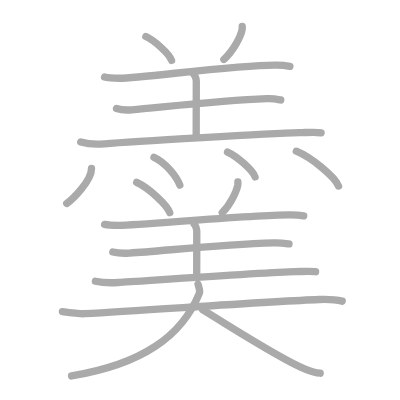
t = 0.00 s
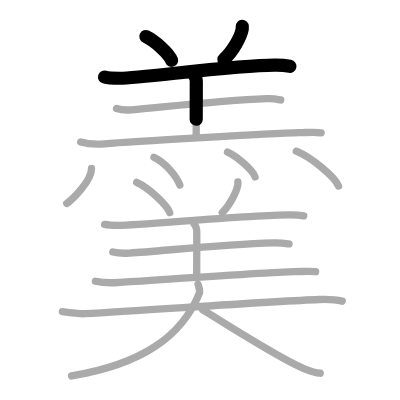
t = 3.75 s
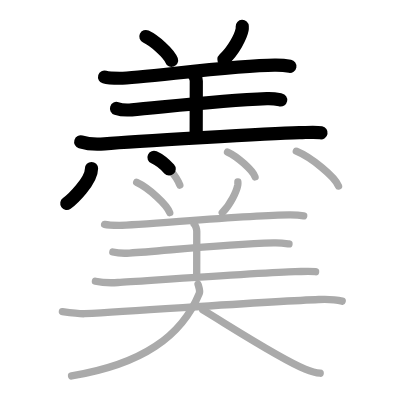
t = 7.50 s
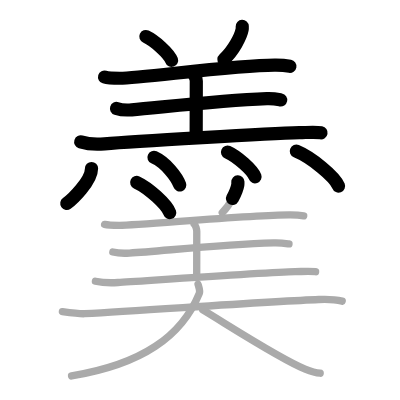
t = 11.50 s
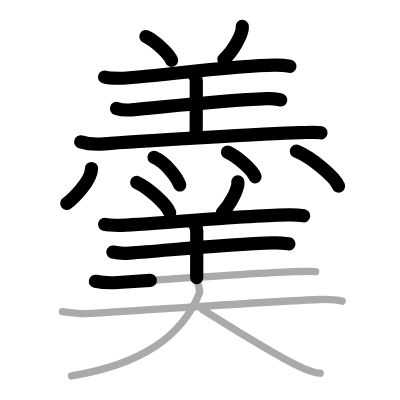
t = 15.25 s
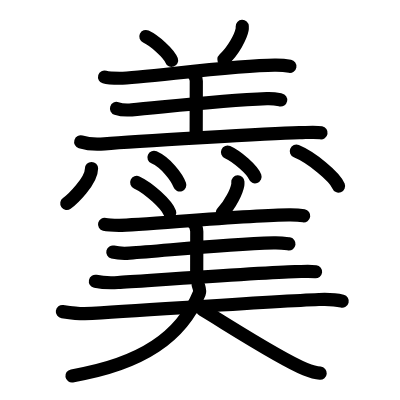
t = 19.00 s

The animated SVG that drew these frames (rendered in a browser with its animation timeline set to each time). Animation: 19 SMIL elements (animate=19); one cycle of 19.00 s.

<?xml version="1.0" standalone="no"?>
<!DOCTYPE svg PUBLIC "-//W3C//DTD SVG 1.1//EN"   "http://www.w3.org/Graphics/SVG/1.1/DTD/svg11.dtd">
<svg width="400px" height="400px"  version="1.1" xmlns="http://www.w3.org/2000/svg">
  <defs>
    <marker id="Triangle" viewBox="0 0 10 10" refX="0" refY="5" markerUnits="strokeWidth" markerWidth="3" style="stroke-opacity:0%;fill:#aaaaaa;" markerHeight="2" orient="auto">
      <path d="M 0 0 L 10 5 L 0 10 z" />
    </marker>
    
    <marker id="Arrow" viewBox="0 0 10 10" refX="5" refY="5" markerUnits="strokeWidth" markerWidth="1.8" style="stroke-opacity:0%;fill:#770000;" markerHeight="2" orient="auto">
      <path d="M 0 4 L 6 4 L 4 1 L 10 5 L 4 9 L 6 6 L 0 6 z" />
        <circle cx="5" cy="5" r="5" />
      </marker>
    
    <marker id="TriangleRed" viewBox="0 0 10 10" refX="0" refY="5" markerUnits="strokeWidth" markerWidth="3" style="stroke-opacity:0%;fill:#CC0000;" markerHeight="2" orient="auto">
      <path d="M 0 0 L 10 5 L 0 10 z" />
    </marker>
    
    <marker id="ArrowRed" viewBox="0 0 10 10" refX="5" refY="5" markerUnits="strokeWidth" markerWidth="1.8" style="stroke-opacity:0%;fill:#CC0000;" markerHeight="2" orient="auto">
      <path d="M 0 4 L 6 4 L 4 1 L 10 5 L 4 9 L 6 6 L 0 6 z" />
        <circle cx="5" cy="5" r="5" />
      </marker>
    
  </defs>
  
  <path style="fill:#ffffff; fill-opacity:100%; fill-rule:evenodd; stroke-width:0;" d="M 0 0 L 400px 0 L 400px 400px L 0 400px L 0 0" />

  <g transform="scale(3.6697247706422 3.6697247706422)">
<path style="fill:none; fill-opacity:0%; fill-rule:evenodd; stroke:#aaaaaa; stroke-opacity:100%; stroke-width: 1.5pt; stroke-linejoin:round; stroke-linecap:round;" d="M39.75 9.95c2.47 1.15 6.38 4.72 7 6.5"></path>
<path style="fill:none; fill-opacity:0%; fill-rule:evenodd; stroke:#aaaaaa; stroke-opacity:100%; stroke-width: 1.5pt; stroke-linejoin:round; stroke-linecap:round;" d="M66.01 7.2c0.01 0.21 0.03 0.55-0.03 0.85c-0.34 1.8-2.3 5.74-4.98 8.15"></path>
<path style="fill:none; fill-opacity:0%; fill-rule:evenodd; stroke:#aaaaaa; stroke-opacity:100%; stroke-width: 1.5pt; stroke-linejoin:round; stroke-linecap:round;" d="M28.5 20.99c1.08 0.33 3.06 0.33 4.15 0.33c5.94-0.02 31.93-3.7 42.56-3.58c1.8 0.02 2.89 0.16 3.79 0.32"></path>
<path style="fill:none; fill-opacity:0%; fill-rule:evenodd; stroke:#aaaaaa; stroke-opacity:100%; stroke-width: 1.5pt; stroke-linejoin:round; stroke-linecap:round;" d="M52.29 19.7c0.66 0.37 1.2 1.64 1.2 2.39c0 4.4-0.03 8.99-0.03 14.86"></path>
<path style="fill:none; fill-opacity:0%; fill-rule:evenodd; stroke:#aaaaaa; stroke-opacity:100%; stroke-width: 1.5pt; stroke-linejoin:round; stroke-linecap:round;" d="M31.75 29.56c1.08 0.36 3.06 0.45 4.14 0.36c8.51-0.72 23.36-2.46 36.83-3.03c1.8-0.08 2.88 0.17 3.78 0.35"></path>
<path style="fill:none; fill-opacity:0%; fill-rule:evenodd; stroke:#aaaaaa; stroke-opacity:100%; stroke-width: 1.5pt; stroke-linejoin:round; stroke-linecap:round;" d="M22 38.67c1.69 0.52 4.8 0.67 6.48 0.52c7.99-0.71 45.38-2.8 53.1-3.03c2.81-0.08 4.51-0.23 5.92 0.03"></path>
<path style="fill:none; fill-opacity:0%; fill-rule:evenodd; stroke:#aaaaaa; stroke-opacity:100%; stroke-width: 1.5pt; stroke-linejoin:round; stroke-linecap:round;" d="M24.94 45.92c0 3.45-5.35 8.54-6.75 9.53"></path>
<path style="fill:none; fill-opacity:0%; fill-rule:evenodd; stroke:#aaaaaa; stroke-opacity:100%; stroke-width: 1.5pt; stroke-linejoin:round; stroke-linecap:round;" d="M41.96 42.87c3.2 1.43 6.24 5.35 7.04 7.57"></path>
<path style="fill:none; fill-opacity:0%; fill-rule:evenodd; stroke:#aaaaaa; stroke-opacity:100%; stroke-width: 1.5pt; stroke-linejoin:round; stroke-linecap:round;" d="M62 41.45c2.65 1.19 6.84 4.9 7.5 6.75"></path>
<path style="fill:none; fill-opacity:0%; fill-rule:evenodd; stroke:#aaaaaa; stroke-opacity:100%; stroke-width: 1.5pt; stroke-linejoin:round; stroke-linecap:round;" d="M80.75 41.2c4.06 1.68 10.48 6.89 11.5 9.5"></path>
<path style="fill:none; fill-opacity:0%; fill-rule:evenodd; stroke:#aaaaaa; stroke-opacity:100%; stroke-width: 1.5pt; stroke-linejoin:round; stroke-linecap:round;" d="M37.25 49.7c3.18 1.46 8.21 5.99 9 8.25"></path>
<path style="fill:none; fill-opacity:0%; fill-rule:evenodd; stroke:#aaaaaa; stroke-opacity:100%; stroke-width: 1.5pt; stroke-linejoin:round; stroke-linecap:round;" d="M64.82 49.58c0.01 0.2 0.02 0.51-0.02 0.79c-0.29 1.67-1.96 5.34-4.23 7.59"></path>
<path style="fill:none; fill-opacity:0%; fill-rule:evenodd; stroke:#aaaaaa; stroke-opacity:100%; stroke-width: 1.5pt; stroke-linejoin:round; stroke-linecap:round;" d="M28.5 61.14c1.04 0.26 2.94 0.26 3.99 0.26c5.7-0.02 36.43-2.94 46.63-2.85c1.73 0.02 2.77 0.12 3.64 0.26"></path>
<path style="fill:none; fill-opacity:0%; fill-rule:evenodd; stroke:#aaaaaa; stroke-opacity:100%; stroke-width: 1.5pt; stroke-linejoin:round; stroke-linecap:round;" d="M52.91 61.07c0.39 0.31 0.71 1.39 0.71 2.02c0 3.73-0.02 7.62-0.02 12.6"></path>
<path style="fill:none; fill-opacity:0%; fill-rule:evenodd; stroke:#aaaaaa; stroke-opacity:100%; stroke-width: 1.5pt; stroke-linejoin:round; stroke-linecap:round;" d="M30.75 68.68c1.19 0.29 3.36 0.37 4.54 0.29c9.34-0.59 24.53-2.33 39.31-2.79c1.97-0.06 3.16 0.14 4.15 0.28"></path>
<path style="fill:none; fill-opacity:0%; fill-rule:evenodd; stroke:#aaaaaa; stroke-opacity:100%; stroke-width: 1.5pt; stroke-linejoin:round; stroke-linecap:round;" d="M26 76.65c1.61 0.34 4.56 0.44 6.16 0.34c7.6-0.47 40.87-2.82 48.21-2.97c2.68-0.05 4.29-0.15 5.63 0.02"></path>
<path style="fill:none; fill-opacity:0%; fill-rule:evenodd; stroke:#aaaaaa; stroke-opacity:100%; stroke-width: 1.5pt; stroke-linejoin:round; stroke-linecap:round;" d="M17 84.91c1.82 0.25 4.86 0.64 6.04 0.57C41.89 84.4 75 82.08 86.89 81.62c1.49-0.06 3.86-0.17 6.36 0.45"></path>
<path style="fill:none; fill-opacity:0%; fill-rule:evenodd; stroke:#aaaaaa; stroke-opacity:100%; stroke-width: 1.5pt; stroke-linejoin:round; stroke-linecap:round;" d="M53.96 77.45c0.29 1 0.64 1.77 0.35 2.48C49.5 91.7 38.7 99.25 19.5 102.45"></path>
<path style="fill:none; fill-opacity:0%; fill-rule:evenodd; stroke:#aaaaaa; stroke-opacity:100%; stroke-width: 1.5pt; stroke-linejoin:round; stroke-linecap:round;" d="M55.25 84.45c6.7 4 21.21 13.44 27.9 16.12c2.27 0.91 3.07 1.05 4.1 1.13"></path>

<path style="fill:none; fill-opacity:0%; fill-rule:evenodd; stroke:#000000; stroke-opacity:100%; stroke-width: 2.7pt; stroke-linejoin:round; stroke-linecap:round;" d="M39.75 9.95c2.47 1.15 6.38 4.72 7 6.5" pathLength="100" stroke-dashoffset="100" stroke-dasharray="100 105"><animate id="dashAnim1" attributeName="stroke-dashoffset" from="100" to="0" dur="1s" calcMode="linear" fill="freeze"/></path>
<path style="fill:none; fill-opacity:0%; fill-rule:evenodd; stroke:#000000; stroke-opacity:100%; stroke-width: 2.7pt; stroke-linejoin:round; stroke-linecap:round;" d="M66.01 7.2c0.01 0.21 0.03 0.55-0.03 0.85c-0.34 1.8-2.3 5.74-4.98 8.15" pathLength="100" stroke-dashoffset="100" stroke-dasharray="100 105"><animate id="dashAnim2" attributeName="stroke-dashoffset" from="100" to="0" dur="1s" calcMode="linear" begin="dashAnim1.end" fill="freeze"/></path>
<path style="fill:none; fill-opacity:0%; fill-rule:evenodd; stroke:#000000; stroke-opacity:100%; stroke-width: 2.7pt; stroke-linejoin:round; stroke-linecap:round;" d="M28.5 20.99c1.08 0.33 3.06 0.33 4.15 0.33c5.94-0.02 31.93-3.7 42.56-3.58c1.8 0.02 2.89 0.16 3.79 0.32" pathLength="100" stroke-dashoffset="100" stroke-dasharray="100 105"><animate id="dashAnim3" attributeName="stroke-dashoffset" from="100" to="0" dur="1s" calcMode="linear" begin="dashAnim2.end" fill="freeze"/></path>
<path style="fill:none; fill-opacity:0%; fill-rule:evenodd; stroke:#000000; stroke-opacity:100%; stroke-width: 2.7pt; stroke-linejoin:round; stroke-linecap:round;" d="M52.29 19.7c0.66 0.37 1.2 1.64 1.2 2.39c0 4.4-0.03 8.99-0.03 14.86" pathLength="100" stroke-dashoffset="100" stroke-dasharray="100 105"><animate id="dashAnim4" attributeName="stroke-dashoffset" from="100" to="0" dur="1s" calcMode="linear" begin="dashAnim3.end" fill="freeze"/></path>
<path style="fill:none; fill-opacity:0%; fill-rule:evenodd; stroke:#000000; stroke-opacity:100%; stroke-width: 2.7pt; stroke-linejoin:round; stroke-linecap:round;" d="M31.75 29.56c1.08 0.36 3.06 0.45 4.14 0.36c8.51-0.72 23.36-2.46 36.83-3.03c1.8-0.08 2.88 0.17 3.78 0.35" pathLength="100" stroke-dashoffset="100" stroke-dasharray="100 105"><animate id="dashAnim5" attributeName="stroke-dashoffset" from="100" to="0" dur="1s" calcMode="linear" begin="dashAnim4.end" fill="freeze"/></path>
<path style="fill:none; fill-opacity:0%; fill-rule:evenodd; stroke:#000000; stroke-opacity:100%; stroke-width: 2.7pt; stroke-linejoin:round; stroke-linecap:round;" d="M22 38.67c1.69 0.52 4.8 0.67 6.48 0.52c7.99-0.71 45.38-2.8 53.1-3.03c2.81-0.08 4.51-0.23 5.92 0.03" pathLength="100" stroke-dashoffset="100" stroke-dasharray="100 105"><animate id="dashAnim6" attributeName="stroke-dashoffset" from="100" to="0" dur="1s" calcMode="linear" begin="dashAnim5.end" fill="freeze"/></path>
<path style="fill:none; fill-opacity:0%; fill-rule:evenodd; stroke:#000000; stroke-opacity:100%; stroke-width: 2.7pt; stroke-linejoin:round; stroke-linecap:round;" d="M24.94 45.92c0 3.45-5.35 8.54-6.75 9.53" pathLength="100" stroke-dashoffset="100" stroke-dasharray="100 105"><animate id="dashAnim7" attributeName="stroke-dashoffset" from="100" to="0" dur="1s" calcMode="linear" begin="dashAnim6.end" fill="freeze"/></path>
<path style="fill:none; fill-opacity:0%; fill-rule:evenodd; stroke:#000000; stroke-opacity:100%; stroke-width: 2.7pt; stroke-linejoin:round; stroke-linecap:round;" d="M41.96 42.87c3.2 1.43 6.24 5.35 7.04 7.57" pathLength="100" stroke-dashoffset="100" stroke-dasharray="100 105"><animate id="dashAnim8" attributeName="stroke-dashoffset" from="100" to="0" dur="1s" calcMode="linear" begin="dashAnim7.end" fill="freeze"/></path>
<path style="fill:none; fill-opacity:0%; fill-rule:evenodd; stroke:#000000; stroke-opacity:100%; stroke-width: 2.7pt; stroke-linejoin:round; stroke-linecap:round;" d="M62 41.45c2.65 1.19 6.84 4.9 7.5 6.75" pathLength="100" stroke-dashoffset="100" stroke-dasharray="100 105"><animate id="dashAnim9" attributeName="stroke-dashoffset" from="100" to="0" dur="1s" calcMode="linear" begin="dashAnim8.end" fill="freeze"/></path>
<path style="fill:none; fill-opacity:0%; fill-rule:evenodd; stroke:#000000; stroke-opacity:100%; stroke-width: 2.7pt; stroke-linejoin:round; stroke-linecap:round;" d="M80.75 41.2c4.06 1.68 10.48 6.89 11.5 9.5" pathLength="100" stroke-dashoffset="100" stroke-dasharray="100 105"><animate id="dashAnim10" attributeName="stroke-dashoffset" from="100" to="0" dur="1s" calcMode="linear" begin="dashAnim9.end" fill="freeze"/></path>
<path style="fill:none; fill-opacity:0%; fill-rule:evenodd; stroke:#000000; stroke-opacity:100%; stroke-width: 2.7pt; stroke-linejoin:round; stroke-linecap:round;" d="M37.25 49.7c3.18 1.46 8.21 5.99 9 8.25" pathLength="100" stroke-dashoffset="100" stroke-dasharray="100 105"><animate id="dashAnim11" attributeName="stroke-dashoffset" from="100" to="0" dur="1s" calcMode="linear" begin="dashAnim10.end" fill="freeze"/></path>
<path style="fill:none; fill-opacity:0%; fill-rule:evenodd; stroke:#000000; stroke-opacity:100%; stroke-width: 2.7pt; stroke-linejoin:round; stroke-linecap:round;" d="M64.82 49.58c0.01 0.2 0.02 0.51-0.02 0.79c-0.29 1.67-1.96 5.34-4.23 7.59" pathLength="100" stroke-dashoffset="100" stroke-dasharray="100 105"><animate id="dashAnim12" attributeName="stroke-dashoffset" from="100" to="0" dur="1s" calcMode="linear" begin="dashAnim11.end" fill="freeze"/></path>
<path style="fill:none; fill-opacity:0%; fill-rule:evenodd; stroke:#000000; stroke-opacity:100%; stroke-width: 2.7pt; stroke-linejoin:round; stroke-linecap:round;" d="M28.5 61.14c1.04 0.26 2.94 0.26 3.99 0.26c5.7-0.02 36.43-2.94 46.63-2.85c1.73 0.02 2.77 0.12 3.64 0.26" pathLength="100" stroke-dashoffset="100" stroke-dasharray="100 105"><animate id="dashAnim13" attributeName="stroke-dashoffset" from="100" to="0" dur="1s" calcMode="linear" begin="dashAnim12.end" fill="freeze"/></path>
<path style="fill:none; fill-opacity:0%; fill-rule:evenodd; stroke:#000000; stroke-opacity:100%; stroke-width: 2.7pt; stroke-linejoin:round; stroke-linecap:round;" d="M52.91 61.07c0.39 0.31 0.71 1.39 0.71 2.02c0 3.73-0.02 7.62-0.02 12.6" pathLength="100" stroke-dashoffset="100" stroke-dasharray="100 105"><animate id="dashAnim14" attributeName="stroke-dashoffset" from="100" to="0" dur="1s" calcMode="linear" begin="dashAnim13.end" fill="freeze"/></path>
<path style="fill:none; fill-opacity:0%; fill-rule:evenodd; stroke:#000000; stroke-opacity:100%; stroke-width: 2.7pt; stroke-linejoin:round; stroke-linecap:round;" d="M30.75 68.68c1.19 0.29 3.36 0.37 4.54 0.29c9.34-0.59 24.53-2.33 39.31-2.79c1.97-0.06 3.16 0.14 4.15 0.28" pathLength="100" stroke-dashoffset="100" stroke-dasharray="100 105"><animate id="dashAnim15" attributeName="stroke-dashoffset" from="100" to="0" dur="1s" calcMode="linear" begin="dashAnim14.end" fill="freeze"/></path>
<path style="fill:none; fill-opacity:0%; fill-rule:evenodd; stroke:#000000; stroke-opacity:100%; stroke-width: 2.7pt; stroke-linejoin:round; stroke-linecap:round;" d="M26 76.65c1.61 0.34 4.56 0.44 6.16 0.34c7.6-0.47 40.87-2.82 48.21-2.97c2.68-0.05 4.29-0.15 5.63 0.02" pathLength="100" stroke-dashoffset="100" stroke-dasharray="100 105"><animate id="dashAnim16" attributeName="stroke-dashoffset" from="100" to="0" dur="1s" calcMode="linear" begin="dashAnim15.end" fill="freeze"/></path>
<path style="fill:none; fill-opacity:0%; fill-rule:evenodd; stroke:#000000; stroke-opacity:100%; stroke-width: 2.7pt; stroke-linejoin:round; stroke-linecap:round;" d="M17 84.91c1.82 0.25 4.86 0.64 6.04 0.57C41.89 84.4 75 82.08 86.89 81.62c1.49-0.06 3.86-0.17 6.36 0.45" pathLength="100" stroke-dashoffset="100" stroke-dasharray="100 105"><animate id="dashAnim17" attributeName="stroke-dashoffset" from="100" to="0" dur="1s" calcMode="linear" begin="dashAnim16.end" fill="freeze"/></path>
<path style="fill:none; fill-opacity:0%; fill-rule:evenodd; stroke:#000000; stroke-opacity:100%; stroke-width: 2.7pt; stroke-linejoin:round; stroke-linecap:round;" d="M53.96 77.45c0.29 1 0.64 1.77 0.35 2.48C49.5 91.7 38.7 99.25 19.5 102.45" pathLength="100" stroke-dashoffset="100" stroke-dasharray="100 105"><animate id="dashAnim18" attributeName="stroke-dashoffset" from="100" to="0" dur="1s" calcMode="linear" begin="dashAnim17.end" fill="freeze"/></path>
<path style="fill:none; fill-opacity:0%; fill-rule:evenodd; stroke:#000000; stroke-opacity:100%; stroke-width: 2.7pt; stroke-linejoin:round; stroke-linecap:round;" d="M55.25 84.45c6.7 4 21.21 13.44 27.9 16.12c2.27 0.91 3.07 1.05 4.1 1.13" pathLength="100" stroke-dashoffset="100" stroke-dasharray="100 105"><animate id="dashAnim19" attributeName="stroke-dashoffset" from="100" to="0" dur="1s" calcMode="linear" begin="dashAnim18.end" fill="freeze"/></path>

</g>

</svg>  
          
